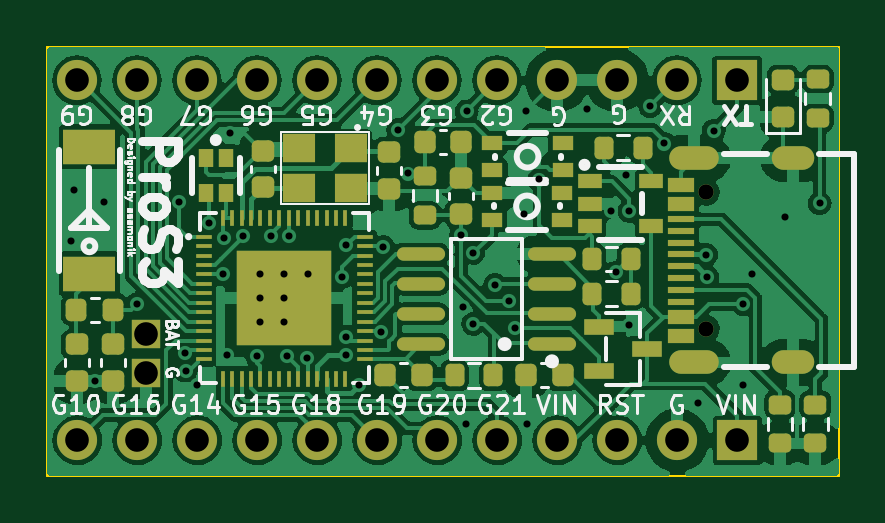
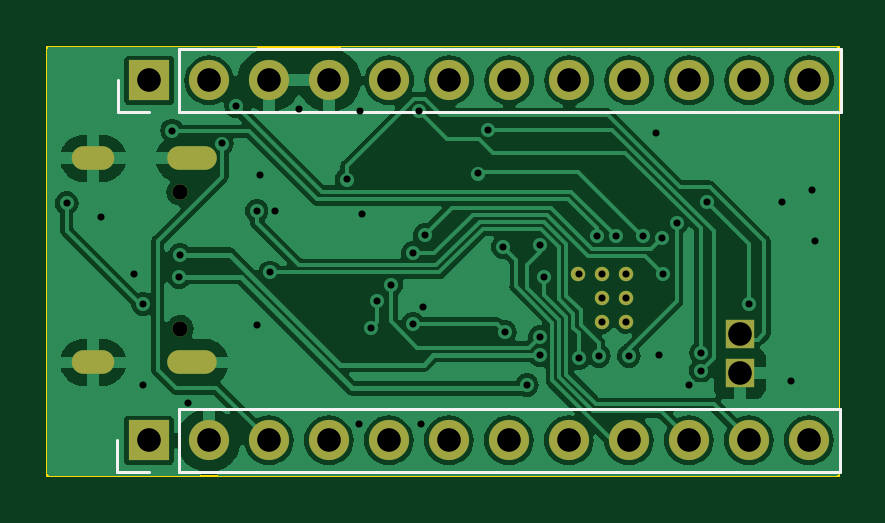
Circuit board: 11 layer files. Board 33.5 x 18.2 mm.
- bottom_copper: esp32promicro-B_Cu.gbr (81891 bytes)
- bottom_mask: esp32promicro-B_Mask.gbr (1843 bytes)
- paste: esp32promicro-B_Paste.gbr (698 bytes)
- bottom_silk: esp32promicro-B_Silkscreen.gbr (1145 bytes)
- outline: esp32promicro-Edge_Cuts.gbr (631 bytes)
- top_copper: esp32promicro-F_Cu.gbr (143280 bytes)
- top_mask: esp32promicro-F_Mask.gbr (8194 bytes)
- paste: esp32promicro-F_Paste.gbr (7068 bytes)
- top_silk: esp32promicro-F_Silkscreen.gbr (56371 bytes)
- drill: esp32promicro-NPTH.drl (281 bytes)
- drill: esp32promicro-PTH.drl (2262 bytes)

=== bottom_copper: esp32promicro-B_Cu.gbr (81891 bytes, source omitted) ===
=== bottom_mask: esp32promicro-B_Mask.gbr ===
%TF.GenerationSoftware,KiCad,Pcbnew,7.0.9*%
%TF.CreationDate,2023-12-31T12:54:37+01:00*%
%TF.ProjectId,esp32promicro,65737033-3270-4726-9f6d-6963726f2e6b,rev?*%
%TF.SameCoordinates,Original*%
%TF.FileFunction,Soldermask,Bot*%
%TF.FilePolarity,Negative*%
%FSLAX46Y46*%
G04 Gerber Fmt 4.6, Leading zero omitted, Abs format (unit mm)*
G04 Created by KiCad (PCBNEW 7.0.9) date 2023-12-31 12:54:37*
%MOMM*%
%LPD*%
G01*
G04 APERTURE LIST*
%ADD10R,1.200000X1.200000*%
%ADD11C,0.610000*%
%ADD12C,0.650000*%
%ADD13O,2.100000X1.000000*%
%ADD14O,1.800000X1.000000*%
%ADD15R,1.700000X1.700000*%
%ADD16O,1.700000X1.700000*%
G04 APERTURE END LIST*
D10*
%TO.C,J3*%
X103251000Y-66167000D03*
%TD*%
%TO.C,J4*%
X103251000Y-67818000D03*
%TD*%
D11*
%TO.C,U1*%
X108079477Y-63645823D03*
X108079477Y-64645823D03*
X108079477Y-65645823D03*
X109079477Y-63645823D03*
X109079477Y-64645823D03*
X109079477Y-65645823D03*
X110079477Y-63645823D03*
%TD*%
D12*
%TO.C,U4*%
X126943480Y-65941270D03*
X126943480Y-60161270D03*
D13*
X126443480Y-67371270D03*
X126443480Y-58731270D03*
D14*
X130623480Y-67371270D03*
X130623480Y-58731270D03*
%TD*%
D15*
%TO.C,J2*%
X128269480Y-70671269D03*
D16*
X125729480Y-70671269D03*
X123189480Y-70671269D03*
X120649480Y-70671269D03*
X118109480Y-70671269D03*
X115569480Y-70671269D03*
X113029480Y-70671269D03*
X110489480Y-70671269D03*
X107949480Y-70671269D03*
X105409480Y-70671269D03*
X102869480Y-70671269D03*
X100329480Y-70671269D03*
%TD*%
D15*
%TO.C,J1*%
X128253479Y-55431270D03*
D16*
X125713479Y-55431270D03*
X123173479Y-55431270D03*
X120633479Y-55431270D03*
X118093479Y-55431270D03*
X115553479Y-55431270D03*
X113013479Y-55431270D03*
X110473479Y-55431270D03*
X107933479Y-55431270D03*
X105393479Y-55431270D03*
X102853479Y-55431270D03*
X100313479Y-55431270D03*
%TD*%
M02*

=== paste: esp32promicro-B_Paste.gbr ===
%TF.GenerationSoftware,KiCad,Pcbnew,7.0.9*%
%TF.CreationDate,2023-12-31T12:54:37+01:00*%
%TF.ProjectId,esp32promicro,65737033-3270-4726-9f6d-6963726f2e6b,rev?*%
%TF.SameCoordinates,Original*%
%TF.FileFunction,Paste,Bot*%
%TF.FilePolarity,Positive*%
%FSLAX46Y46*%
G04 Gerber Fmt 4.6, Leading zero omitted, Abs format (unit mm)*
G04 Created by KiCad (PCBNEW 7.0.9) date 2023-12-31 12:54:37*
%MOMM*%
%LPD*%
G01*
G04 APERTURE LIST*
%ADD10C,0.610000*%
G04 APERTURE END LIST*
D10*
%TO.C,U1*%
X108079477Y-63645823D03*
X108079477Y-64645823D03*
X108079477Y-65645823D03*
X109079477Y-63645823D03*
X109079477Y-64645823D03*
X109079477Y-65645823D03*
X110079477Y-63645823D03*
%TD*%
M02*

=== bottom_silk: esp32promicro-B_Silkscreen.gbr ===
%TF.GenerationSoftware,KiCad,Pcbnew,7.0.9*%
%TF.CreationDate,2023-12-31T12:54:37+01:00*%
%TF.ProjectId,esp32promicro,65737033-3270-4726-9f6d-6963726f2e6b,rev?*%
%TF.SameCoordinates,Original*%
%TF.FileFunction,Legend,Bot*%
%TF.FilePolarity,Positive*%
%FSLAX46Y46*%
G04 Gerber Fmt 4.6, Leading zero omitted, Abs format (unit mm)*
G04 Created by KiCad (PCBNEW 7.0.9) date 2023-12-31 12:54:37*
%MOMM*%
%LPD*%
G01*
G04 APERTURE LIST*
%ADD10C,0.120000*%
G04 APERTURE END LIST*
D10*
%TO.C,J2*%
X98999480Y-72001269D02*
X98999480Y-69341269D01*
X126999480Y-72001269D02*
X98999480Y-72001269D01*
X126999480Y-72001269D02*
X126999480Y-69341269D01*
X128269480Y-72001269D02*
X129599480Y-72001269D01*
X129599480Y-72001269D02*
X129599480Y-70671269D01*
X126999480Y-69341269D02*
X98999480Y-69341269D01*
%TO.C,J1*%
X98983479Y-56761270D02*
X98983479Y-54101270D01*
X126983479Y-56761270D02*
X98983479Y-56761270D01*
X126983479Y-56761270D02*
X126983479Y-54101270D01*
X128253479Y-56761270D02*
X129583479Y-56761270D01*
X129583479Y-56761270D02*
X129583479Y-55431270D01*
X126983479Y-54101270D02*
X98983479Y-54101270D01*
%TD*%
M02*

=== outline: esp32promicro-Edge_Cuts.gbr ===
%TF.GenerationSoftware,KiCad,Pcbnew,7.0.9*%
%TF.CreationDate,2023-12-31T12:54:37+01:00*%
%TF.ProjectId,esp32promicro,65737033-3270-4726-9f6d-6963726f2e6b,rev?*%
%TF.SameCoordinates,Original*%
%TF.FileFunction,Profile,NP*%
%FSLAX46Y46*%
G04 Gerber Fmt 4.6, Leading zero omitted, Abs format (unit mm)*
G04 Created by KiCad (PCBNEW 7.0.9) date 2023-12-31 12:54:37*
%MOMM*%
%LPD*%
G01*
G04 APERTURE LIST*
%TA.AperFunction,Profile*%
%ADD10C,0.100000*%
%TD*%
G04 APERTURE END LIST*
D10*
X99060000Y-54000400D02*
X132562600Y-54000400D01*
X132562600Y-72161400D01*
X99060000Y-72161400D01*
X99060000Y-54000400D01*
M02*

=== top_copper: esp32promicro-F_Cu.gbr (143280 bytes, source omitted) ===
=== top_mask: esp32promicro-F_Mask.gbr (8194 bytes, source omitted) ===
=== paste: esp32promicro-F_Paste.gbr (7068 bytes, source omitted) ===
=== top_silk: esp32promicro-F_Silkscreen.gbr (56371 bytes, source omitted) ===
=== drill: esp32promicro-NPTH.drl ===
M48
; DRILL file {KiCad 7.0.9} date Sun Dec 31 12:54:39 2023
; FORMAT={-:-/ absolute / inch / decimal}
; #@! TF.CreationDate,2023-12-31T12:54:39+01:00
; #@! TF.GenerationSoftware,Kicad,Pcbnew,7.0.9
; #@! TF.FileFunction,NonPlated,1,2,NPTH
FMAT,2
INCH
%
G90
G05
T0
M30

=== drill: esp32promicro-PTH.drl ===
M48
; DRILL file {KiCad 7.0.9} date Sun Dec 31 12:54:39 2023
; FORMAT={-:-/ absolute / inch / decimal}
; #@! TF.CreationDate,2023-12-31T12:54:39+01:00
; #@! TF.GenerationSoftware,Kicad,Pcbnew,7.0.9
; #@! TF.FileFunction,Plated,1,2,PTH
FMAT,2
INCH
; #@! TA.AperFunction,Plated,PTH,ViaDrill
T1C0.0118
; #@! TA.AperFunction,Plated,PTH,ComponentDrill
T2C0.0118
; #@! TA.AperFunction,Plated,PTH,ComponentDrill
T3C0.0236
; #@! TA.AperFunction,Plated,PTH,ComponentDrill
T4C0.0256
; #@! TA.AperFunction,Plated,PTH,ComponentDrill
T5C0.0394
%
G90
G05
T1
X3.94Y-2.45
X3.945Y-2.365
X3.9791Y-2.683
X3.995Y-2.385
X4.05Y-2.555
X4.1197Y-2.385
X4.1293Y-2.6366
X4.1302Y-2.6661
X4.15Y-2.69
X4.17Y-2.42
X4.1924Y-2.5057
X4.195Y-2.445
X4.2Y-2.64
X4.205Y-2.27
X4.2261Y-2.4424
X4.25Y-2.6415
X4.2719Y-2.4424
X4.3Y-2.6415
X4.3025Y-2.4424
X4.3328Y-2.6449
X4.3909Y-2.51
X4.398Y-2.4569
X4.3983Y-2.61
X4.3983Y-2.6405
X4.42Y-2.69
X4.4563Y-2.6019
X4.46Y-2.46
X4.485Y-2.265
X4.5013Y-2.3375
X4.59Y-2.44
X4.5923Y-2.5597
X4.597Y-2.755
X4.5989Y-2.2339
X4.61Y-2.47
X4.61Y-2.588
X4.646Y-2.5231
X4.67Y-2.5494
X4.68Y-2.5952
X4.695Y-2.405
X4.6983Y-2.2333
X4.7Y-2.755
X4.72Y-2.3475
X4.8Y-2.23
X4.84Y-2.4
X4.8475Y-2.5025
X4.865Y-2.34
X4.87Y-2.4
X4.87Y-2.59
X4.9046Y-2.2254
X4.9284Y-2.2875
X4.985Y-2.72
X4.9982Y-2.4726
X5.0Y-2.51
X5.0109Y-2.2659
X5.0594Y-2.555
X5.06Y-2.69
X5.075Y-2.505
X5.13Y-2.41
X5.1869Y-2.3871
T2
X4.2551Y-2.5057
X4.2551Y-2.5451
X4.2551Y-2.5845
X4.2945Y-2.5057
X4.2945Y-2.5451
X4.2945Y-2.5845
X4.3338Y-2.5057
T4
X4.9978Y-2.3686
X4.9978Y-2.5961
T5
X3.9493Y-2.1823
X3.95Y-2.7823
X4.0493Y-2.1823
X4.05Y-2.7823
X4.065Y-2.605
X4.065Y-2.67
X4.1493Y-2.1823
X4.15Y-2.7823
X4.2493Y-2.1823
X4.25Y-2.7823
X4.3493Y-2.1823
X4.35Y-2.7823
X4.4493Y-2.1823
X4.45Y-2.7823
X4.5493Y-2.1823
X4.55Y-2.7823
X4.6493Y-2.1823
X4.65Y-2.7823
X4.7493Y-2.1823
X4.75Y-2.7823
X4.8493Y-2.1823
X4.85Y-2.7823
X4.9493Y-2.1823
X4.95Y-2.7823
X5.0493Y-2.1823
X5.05Y-2.7823
T3
G00X4.9564Y-2.3123
M15
G01X4.9997Y-2.3123
M16
G05
G00X4.9564Y-2.6524
M15
G01X4.9997Y-2.6524
M16
G05
G00X5.1269Y-2.3123
M15
G01X5.1584Y-2.3123
M16
G05
G00X5.1269Y-2.6524
M15
G01X5.1584Y-2.6524
M16
G05
T0
M30

